Run: headless pygame with SDL's dummy video driver; simulated clock (each Clock.tick advances the game by its frame time, no real sleeping); random seed 0; keys injected as events and as key.get_pressed() state; no mouse input.
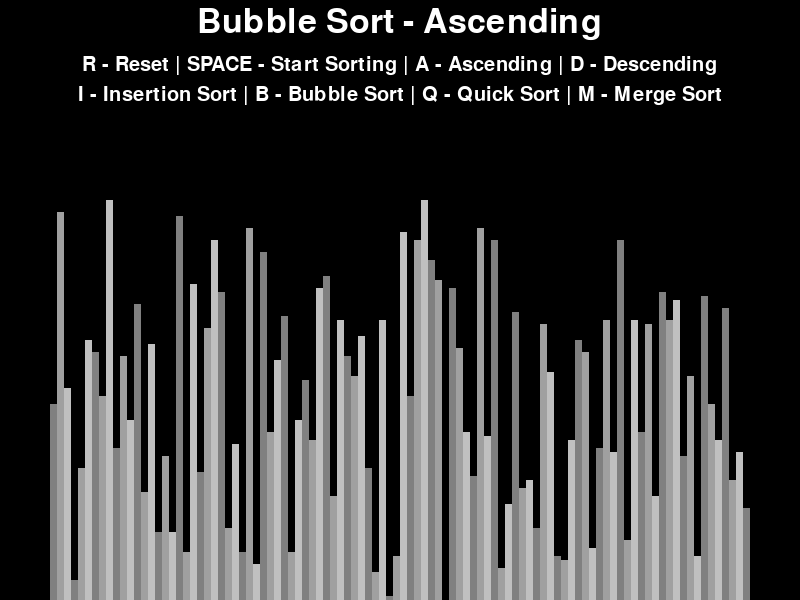
Frame 1 of 4 · flips 1–60 · no input
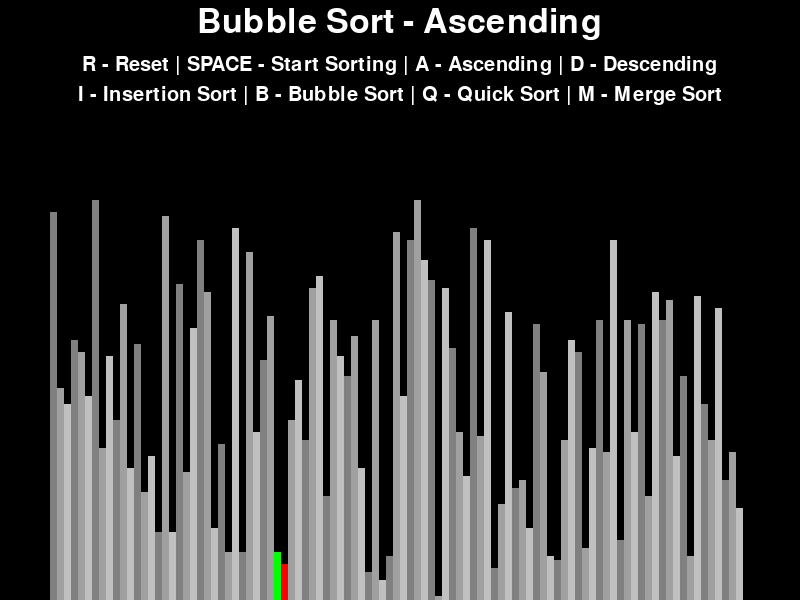
Frame 2 of 4 · flips 61–180 · tapped SPACE, RETURN · held RIGHT (→), D
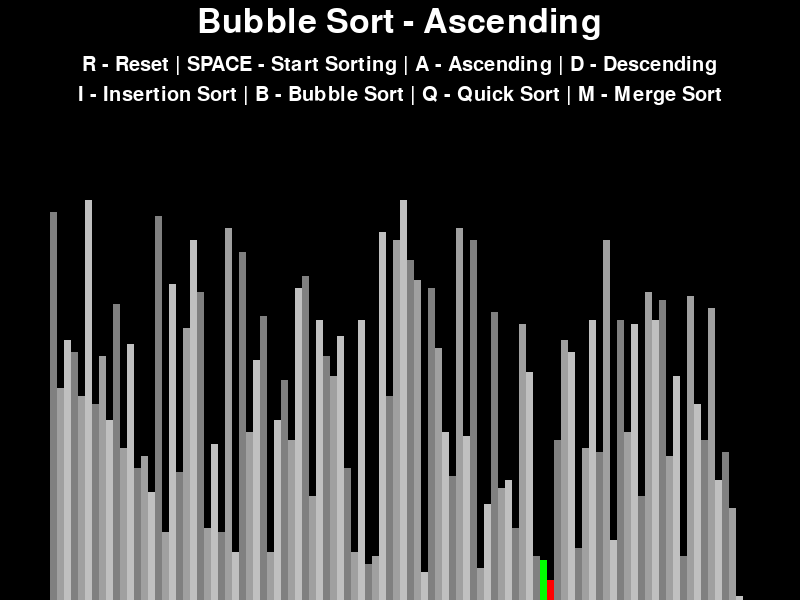
Frame 3 of 4 · flips 181–300 · held DOWN (↓), S
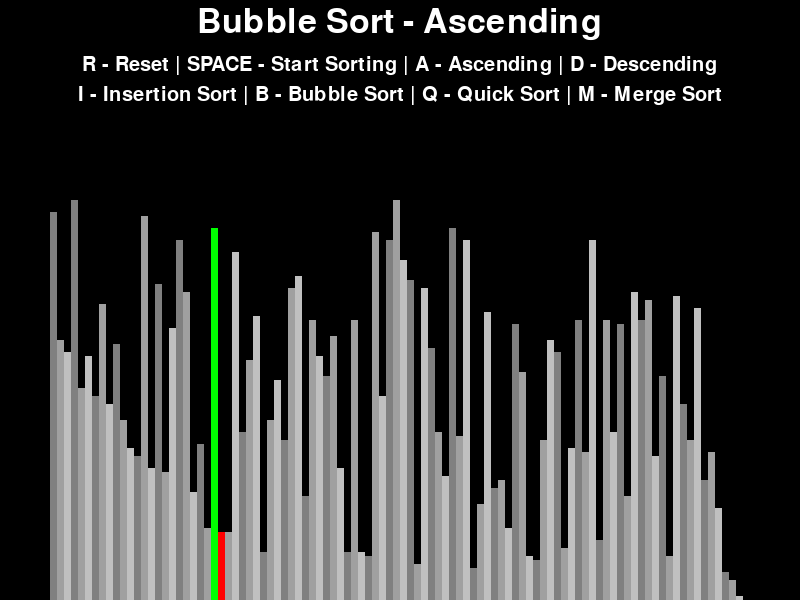
Frame 4 of 4 · flips 301–420 · held LEFT (←), A, UP (↑), W

The pygame program that drew these frames:

import pygame
import random
import math
pygame.init()

class DrawInformation:
	BLACK = 0, 0, 0
	WHITE = 255, 255, 255
	GREEN = 0, 255, 0
	RED = 255, 0, 0
	BACKGROUND_COLOR = BLACK

	GRADIENTS = [
		(128, 128, 128),
		(160, 160, 160),
		(192, 192, 192)
	]

	FONT = pygame.font.SysFont('garamond', 30)
	LARGE_FONT = pygame.font.SysFont('garamond', 50)

	# Padding for drawing area
	SIDE_PAD = 100
	TOP_PAD = 150

	def __init__(self, width, height, lst):
		self.width = width
		self.height = height

		self.window = pygame.display.set_mode((width, height))
		pygame.display.set_caption("Sorting Algorithm Visualizer")
		self.set_list(lst)

	def set_list(self, lst):
		self.lst = lst
		self.min_val = min(lst)
		self.max_val = max(lst)

		# Calculate bar width and height
		self.unit_width = round((self.width - self.SIDE_PAD) / len(lst))
		self.unit_height = math.floor((self.height - self.TOP_PAD) / (self.max_val - self.min_val))
		self.start_x = self.SIDE_PAD // 2


# Function to draw the screen elements
def draw(draw_info, algo_name, ascending):
	draw_info.window.fill(draw_info.BACKGROUND_COLOR)

	title = draw_info.LARGE_FONT.render(f"{algo_name} - {'Ascending' if ascending else 'Descending'}", 1, draw_info.WHITE)
	draw_info.window.blit(title, (draw_info.width/2 - title.get_width()/2 , 5))

	controls = draw_info.FONT.render("R - Reset | SPACE - Start Sorting | A - Ascending | D - Descending", 1, draw_info.WHITE)
	draw_info.window.blit(controls, (draw_info.width/2 - controls.get_width()/2 , 55))

	sorting = draw_info.FONT.render("I - Insertion Sort | B - Bubble Sort | Q - Quick Sort | M - Merge Sort", 1, draw_info.WHITE)
	draw_info.window.blit(sorting, (draw_info.width/2 - sorting.get_width()/2 , 85))

	draw_list(draw_info)
	pygame.display.update()


# Function to draw the list of bars
def draw_list(draw_info, color_positions={}, clear_bg=False):
	lst = draw_info.lst

	# Clear the background if needed
	if clear_bg:
		clear_rect = (draw_info.SIDE_PAD//2, draw_info.TOP_PAD, 
						draw_info.width - draw_info.SIDE_PAD, draw_info.height - draw_info.TOP_PAD)
		pygame.draw.rect(draw_info.window, draw_info.BACKGROUND_COLOR, clear_rect)

	# Draw each bar in the list
	for i, val in enumerate(lst):
		x = draw_info.start_x + i * draw_info.unit_width
		y = draw_info.height - (val - draw_info.min_val) * draw_info.unit_height

		color = draw_info.GRADIENTS[i % 3]

		# Highlight specific bars if needed
		if i in color_positions:
			color = color_positions[i] 

		pygame.draw.rect(draw_info.window, color, (x, y, draw_info.unit_width, draw_info.height))

	if clear_bg:
		pygame.display.update()


# Generate a random list of integers
def generate_starting_list(n, min_val, max_val):
	lst = []
	for _ in range(n):
		val = random.randint(min_val, max_val)
		lst.append(val)
	return lst


# Bubble Sort algorithm
def bubble_sort(draw_info, lst, ascending=True):
	for i in range(len(lst) - 1):
		for j in range(len(lst) - 1 - i):
			num1 = lst[j]
			num2 = lst[j + 1]

			if (num1 > num2 and ascending) or (num1 < num2 and not ascending):
				# Swap elements
				lst[j], lst[j + 1] = lst[j + 1], lst[j]
				# Visualize the swap
				draw_list(draw_info, {j: draw_info.GREEN, j + 1: draw_info.RED}, True)
				yield True
	return lst


# Insertion Sort algorithm
def insertion_sort(draw_info, lst, ascending=True):
	for i in range(1, len(lst)):
		current = lst[i]

		while True:
			ascending_sort = i > 0 and lst[i - 1] > current and ascending
			descending_sort = i > 0 and lst[i - 1] < current and not ascending

			if not ascending_sort and not descending_sort:
				break

			# Move elements
			lst[i] = lst[i - 1]
			i = i - 1
			lst[i] = current
			# Visualize the swap
			draw_list(draw_info, {i - 1: draw_info.GREEN, i: draw_info.RED}, True)
			yield True
	return lst


# Quick Sort algorithm
def quick_sort(draw_info, lst, ascending=True, low=0, high=None):
	if high is None:
		high = len(lst) - 1

	if low < high:
		# Partition the list
		pi = yield from partition(draw_info, lst, low, high, ascending)

		# Recursively sort the sublists
		yield from quick_sort(draw_info, lst, ascending, low, pi - 1)
		yield from quick_sort(draw_info, lst, ascending, pi + 1, high)
	return lst


# Partition function for Quick Sort
def partition(draw_info, lst, low, high, ascending):
	pivot = lst[high]
	i = low - 1

	for j in range(low, high):
		if (lst[j] < pivot and ascending) or (lst[j] > pivot and not ascending):
			i += 1
			lst[i], lst[j] = lst[j], lst[i]
			draw_list(draw_info, {i: draw_info.GREEN, j: draw_info.RED}, True)
			yield True

	lst[i + 1], lst[high] = lst[high], lst[i + 1]
	draw_list(draw_info, {i + 1: draw_info.GREEN, high: draw_info.RED}, True)
	yield True

	return i + 1


def main():
	run = True
	clock = pygame.time.Clock()

	n = 100
	min_val = 0
	max_val = 100

	# Generate the initial random list
	lst = generate_starting_list(n, min_val, max_val)
	draw_info = DrawInformation(800, 600, lst)
	sorting = False
	ascending = True

	# Default sorting algorithm
	sorting_algorithm = bubble_sort
	sorting_algo_name = "Bubble Sort"
	sorting_algorithm_generator = None

	while run:
		clock.tick(100)

		if sorting:
			try:
				next(sorting_algorithm_generator)
			except StopIteration:
				sorting = False
		else:
			draw(draw_info, sorting_algo_name, ascending)

		for event in pygame.event.get():
			if event.type == pygame.QUIT:
				run = False

			if event.type != pygame.KEYDOWN:
				continue

			# Reset the list
			if event.key == pygame.K_r:
				lst = generate_starting_list(n, min_val, max_val)
				draw_info.set_list(lst)
				sorting = False
			# Start sorting
			elif event.key == pygame.K_SPACE and not sorting:
				sorting = True
				sorting_algorithm_generator = sorting_algorithm(draw_info, draw_info.lst, ascending)
			# Change sorting order to ascending
			elif event.key == pygame.K_a and not sorting:
				ascending = True
			# Change sorting order to descending
			elif event.key == pygame.K_d and not sorting:
				ascending = False
			# Select Insertion Sort
			elif event.key == pygame.K_i and not sorting:
				sorting_algorithm = insertion_sort
				sorting_algo_name = "Insertion Sort"
			# Select Bubble Sort
			elif event.key == pygame.K_b and not sorting:
				sorting_algorithm = bubble_sort
				sorting_algo_name = "Bubble Sort"
			# Select Quick Sort
			elif event.key == pygame.K_q and not sorting:
				sorting_algorithm = quick_sort
				sorting_algo_name = "Quick Sort"

	pygame.quit()


if __name__ == "__main__":
	main()
